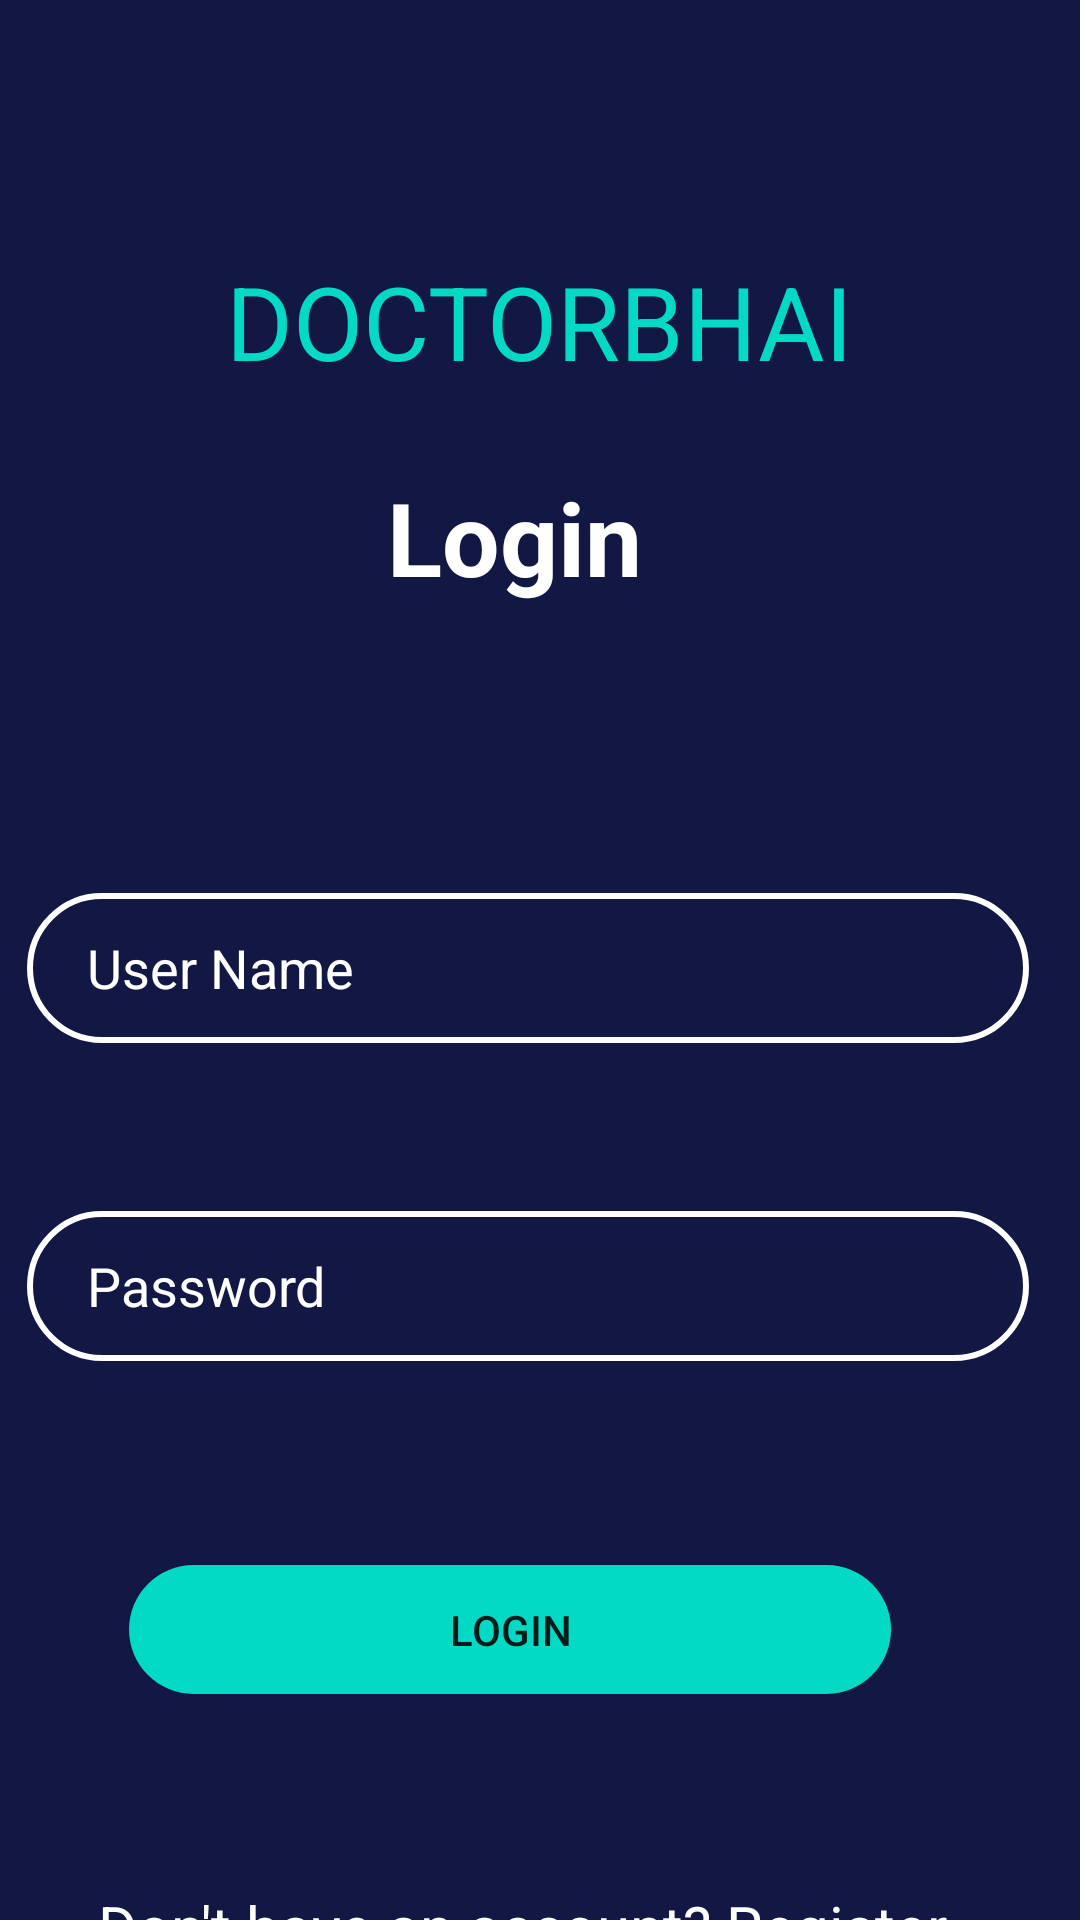

This screen was rendered from an Android layout file. Write that file and the resources it references.
<!-- AndroidManifest.xml: application theme Theme.DoctorBhai -->
<!-- res/layout/activity_login.xml -->
<?xml version="1.0" encoding="utf-8"?>
<androidx.constraintlayout.widget.ConstraintLayout xmlns:android="http://schemas.android.com/apk/res/android"
    xmlns:app="http://schemas.android.com/apk/res-auto"
    xmlns:tools="http://schemas.android.com/tools"
    android:layout_width="match_parent"
    android:layout_height="match_parent"
    android:background="@color/navi"
    tools:context=".LoginActivity">

    <EditText
        android:id="@+id/editTextLoginPassword"
        android:layout_width="334dp"
        android:layout_height="50dp"
        android:layout_marginTop="56dp"
        android:background="@drawable/input_bg"
        android:drawableLeft="@drawable/ic_baseline_security_24"
        android:drawablePadding="10dp"
        android:ems="10"
        android:hint="Password"
        android:inputType="textPassword"
        android:paddingLeft="20dp"
        android:paddingTop="10dp"
        android:paddingRight="10dp"
        android:paddingBottom="10dp"
        android:textColor="@color/color_white"
        android:textColorHint="@color/color_white"
        app:layout_constraintEnd_toEndOf="parent"
        app:layout_constraintHorizontal_bias="0.35"
        app:layout_constraintStart_toStartOf="parent"
        app:layout_constraintTop_toBottomOf="@+id/editTextLoginUserName" />

    <TextView
        android:id="@+id/textView"
        android:layout_width="wrap_content"
        android:layout_height="wrap_content"
        android:text="DOCTORBHAI"
        android:textColor="@color/teal_200"
        android:textSize="34sp"
        android:textStyle="bold"
        app:fontFamily="sans-serif-thin"
        app:layout_constraintBottom_toBottomOf="parent"
        app:layout_constraintEnd_toEndOf="parent"
        app:layout_constraintStart_toStartOf="parent"
        app:layout_constraintTop_toTopOf="parent"
        app:layout_constraintVertical_bias="0.142" />

    <TextView
        android:id="@+id/textviewAppontitle"
        android:layout_width="wrap_content"
        android:layout_height="wrap_content"
        android:text="Login"
        android:textColor="@color/color_white"
        android:textSize="34sp"
        android:textStyle="bold"
        app:layout_constraintBottom_toBottomOf="parent"
        app:layout_constraintEnd_toEndOf="parent"
        app:layout_constraintHorizontal_bias="0.469"
        app:layout_constraintStart_toStartOf="parent"
        app:layout_constraintTop_toBottomOf="@+id/textView"
        app:layout_constraintVertical_bias="0.057" />

    <EditText
        android:id="@+id/editTextLoginUserName"
        android:layout_width="334dp"
        android:layout_height="50dp"
        android:layout_marginTop="96dp"
        android:background="@drawable/input_bg"
        android:drawableLeft="@drawable/ic_baseline_person_24"
        android:drawablePadding="10dp"
        android:ems="10"
        android:hint="User Name"
        android:inputType="textPersonName"
        android:paddingLeft="20dp"
        android:paddingTop="10dp"
        android:paddingRight="10dp"
        android:paddingBottom="10dp"
        android:textColor="@color/color_white"
        android:textColorHint="@color/color_white"
        app:layout_constraintEnd_toEndOf="parent"
        app:layout_constraintHorizontal_bias="0.35"
        app:layout_constraintStart_toStartOf="parent"
        app:layout_constraintTop_toBottomOf="@+id/textviewAppontitle" />

    <Button
        android:id="@+id/buttonLogin"
        android:layout_width="254dp"
        android:layout_height="43dp"
        android:layout_marginTop="68dp"
        android:background="@drawable/btn_login"
        android:text="Login"
        app:layout_constraintEnd_toEndOf="parent"
        app:layout_constraintHorizontal_bias="0.406"
        app:layout_constraintStart_toStartOf="parent"
        app:layout_constraintTop_toBottomOf="@+id/editTextLoginPassword" />

    <TextView
        android:id="@+id/textViewNewuser"
        android:layout_width="wrap_content"
        android:layout_height="wrap_content"
        android:layout_marginTop="64dp"
        android:text="Don't have an account? Register"
        android:textColor="@color/color_white"
        android:textSize="20sp"
        app:layout_constraintEnd_toEndOf="parent"
        app:layout_constraintHorizontal_bias="0.425"
        app:layout_constraintStart_toStartOf="parent"
        app:layout_constraintTop_toBottomOf="@+id/buttonLogin" />
</androidx.constraintlayout.widget.ConstraintLayout>
<!-- resources referenced by this layout -->
<resources>
  <color name="color_white">#FFFFFF</color>
  <color name="navi">#121843</color>
  <color name="teal_200">#FF03DAC5</color>
  <!-- drawable btn_login (drawable) -->
  <?xml version="1.0" encoding="utf-8"?>
  <shape xmlns:android="http://schemas.android.com/apk/res/android">
      <solid android:color="#FF03DAC5"/>
      <corners android:radius="70dp"/>
  
  </shape>
  <!-- drawable input_bg (drawable) -->
  <?xml version="1.0" encoding="utf-8"?>
  <shape xmlns:android="http://schemas.android.com/apk/res/android">
      <stroke android:color="@color/color_white" android:width="2dp"/>
      <corners android:radius="70dp" />
  </shape>
  <style name="Theme.DoctorBhai" parent="Theme.AppCompat.Light.NoActionBar">
          
  
          <item name="colorPrimaryVariant">@color/purple_700</item>
          <item name="colorOnPrimary">@color/white</item>
          <item name="colorPrimary">@color/color_red</item>
          
          <item name="colorSecondary">@color/teal_200</item>
          <item name="colorSecondaryVariant">@color/teal_700</item>
          <item name="colorOnSecondary">@color/black</item>
          
          <item name="android:statusBarColor" tools:targetApi="l">?attr/colorPrimaryVariant</item>
          
      </style>
  <color name="purple_700">#FF3700B3</color>
  <color name="white">#FFFFFFFF</color>
  <color name="color_red">#C11515</color>
  <color name="teal_700">#FF018786</color>
  <color name="black">#FF000000</color>
</resources>
